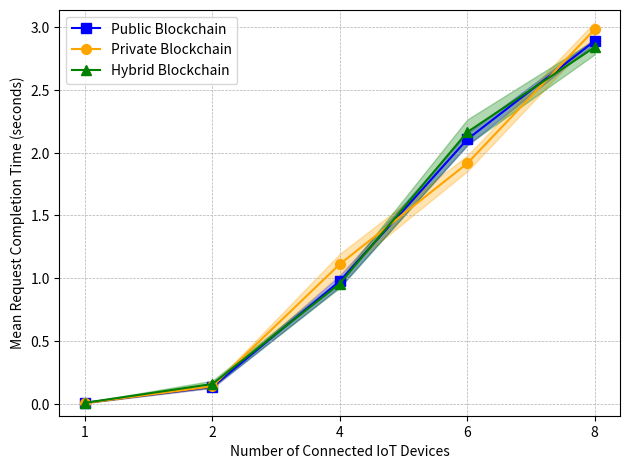

This figure's Python source:
from matplotlib import pyplot as plt
import numpy as np

dataX = ["1","2","4","6","8"]

#Puf Blockchain
dataPub = [0.006806667, 0.133246667, 0.976041667, 2.105966667, 2.889304167]
dataPriv = [0.004736, 0.13782, 1.11165, 1.913988889, 2.982029167]
dataHyb = [0.00707, 0.1571, 0.956841667, 2.163422222, 2.840539583]

stdPub = [0.001077201, 0.007755739, 0.045468984, 0.048591496, 0.020383902]
stdPriv = [0.000584169, 0.008986393, 0.082138459, 0.062761559, 0.057788542]
stdHyb = [0.001202777, 0.026006023, 0.032282493, 0.10091239, 0.057443611]

dataPub = np.array(dataPub)
dataPriv = np.array(dataPriv)
dataHyb = np.array(dataHyb)

stdPub = np.array(stdPub)
stdPriv = np.array(stdPriv)
stdHyb = np.array(stdHyb)


def plot_data(dataX, dataPub, dataPriv, dataHyb, name):
    plt.figure(dpi=500)
    # Plot mean lines
    plt.plot(dataX, dataPub, '-s', ms=7, color='blue', label='Public Blockchain')
    plt.plot(dataX, dataPriv, '-o', ms=7, color='orange', label='Private Blockchain')
    plt.plot(dataX, dataHyb, '-^', ms=7, color='green', label='Hybrid Blockchain')

    # Plot shaded std areas
    plt.fill_between(dataX, dataPub - stdPub, dataPub + stdPub, color='blue', alpha=0.3)
    plt.fill_between(dataX, dataPriv - stdPriv, dataPriv + stdPriv, color='orange', alpha=0.3)
    plt.fill_between(dataX, dataHyb - stdHyb, dataHyb + stdHyb, color='green', alpha=0.3)
    plt.xlabel("Number of Connected IoT Devices")
    plt.ylabel("Mean Request Completion Time (seconds)")
    plt.ylim(min(dataPriv - stdPriv) - 0.1, max(dataPriv + stdPriv) + 0.1)
    plt.legend()
    plt.grid(linestyle = '--', linewidth = 0.5)
    plt.tight_layout()
    plt.savefig(name)

#plot_data(dataX, dataCY, dataEY, 'responsiveness')
#plot_data(dataX, dataPub, dataPriv, 'med_block_resp')
plot_data(dataX, dataPub, dataPriv, dataHyb, 'puf_block_resp')
